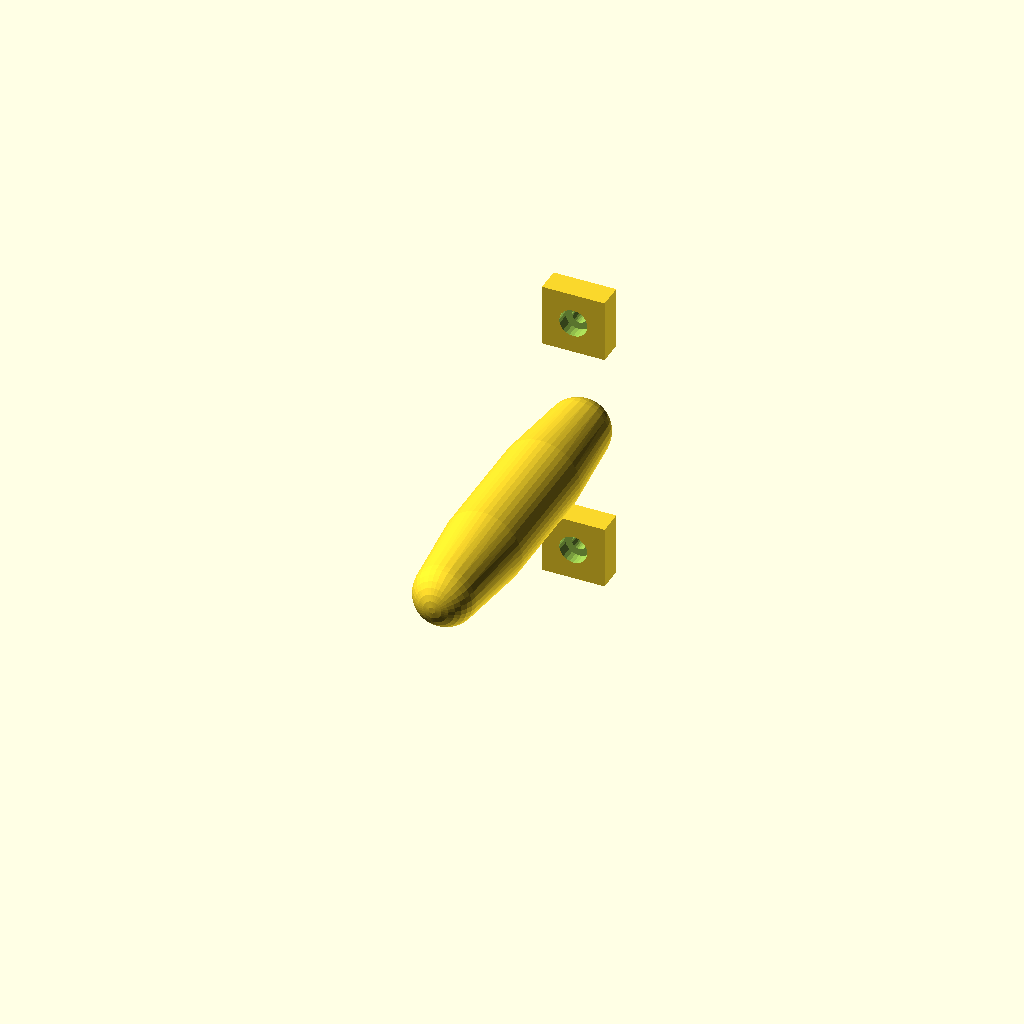
Cell 1: rendered with the file's own defaults.
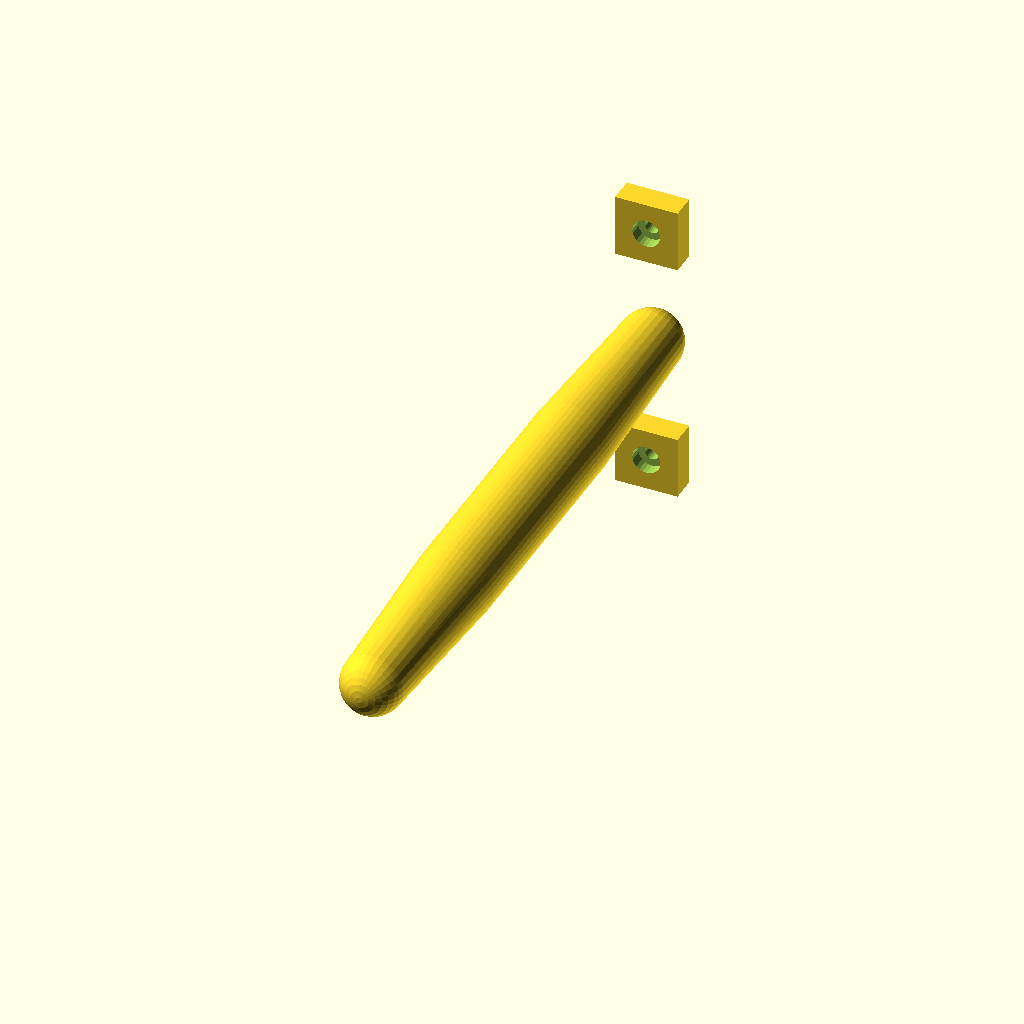
Cell 2: handle_l = 200 (everything else at default).
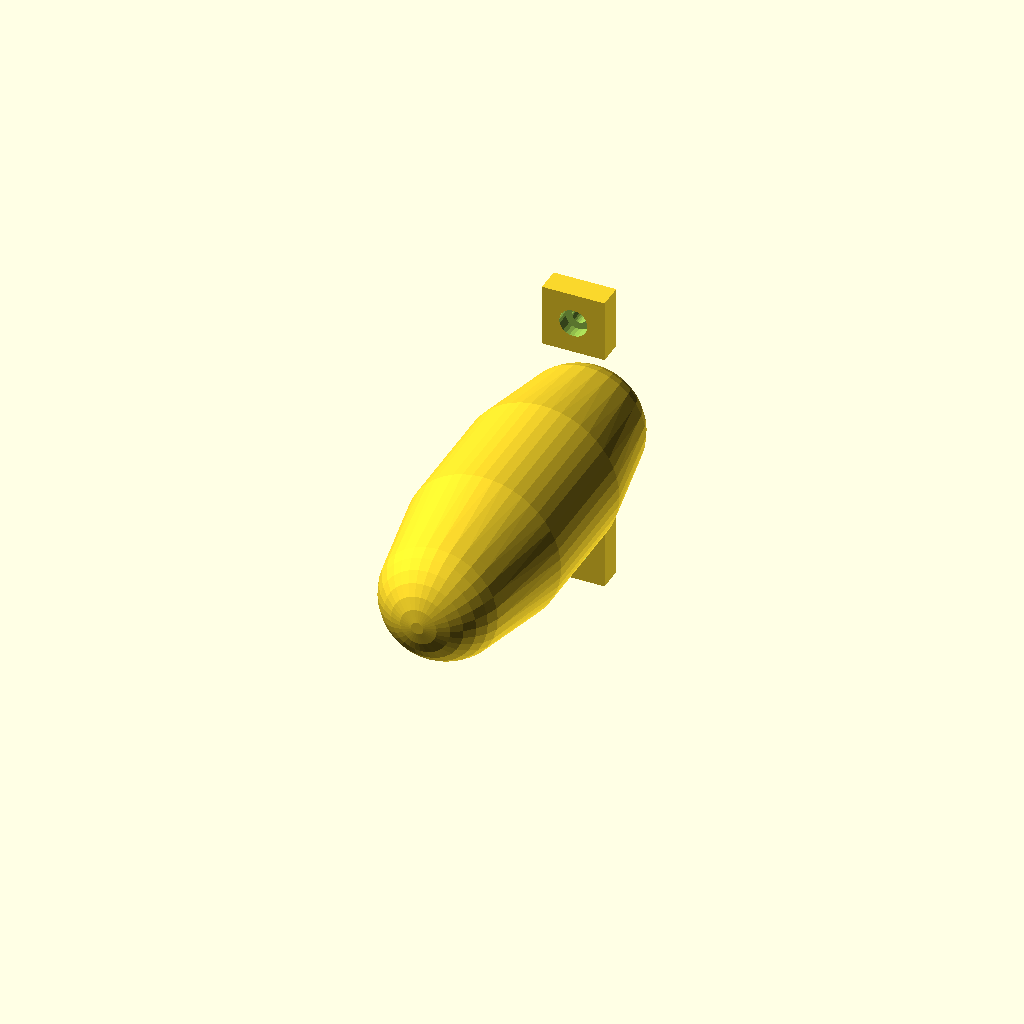
Cell 3 — handle_dia set to 50, the other parameters unchanged.
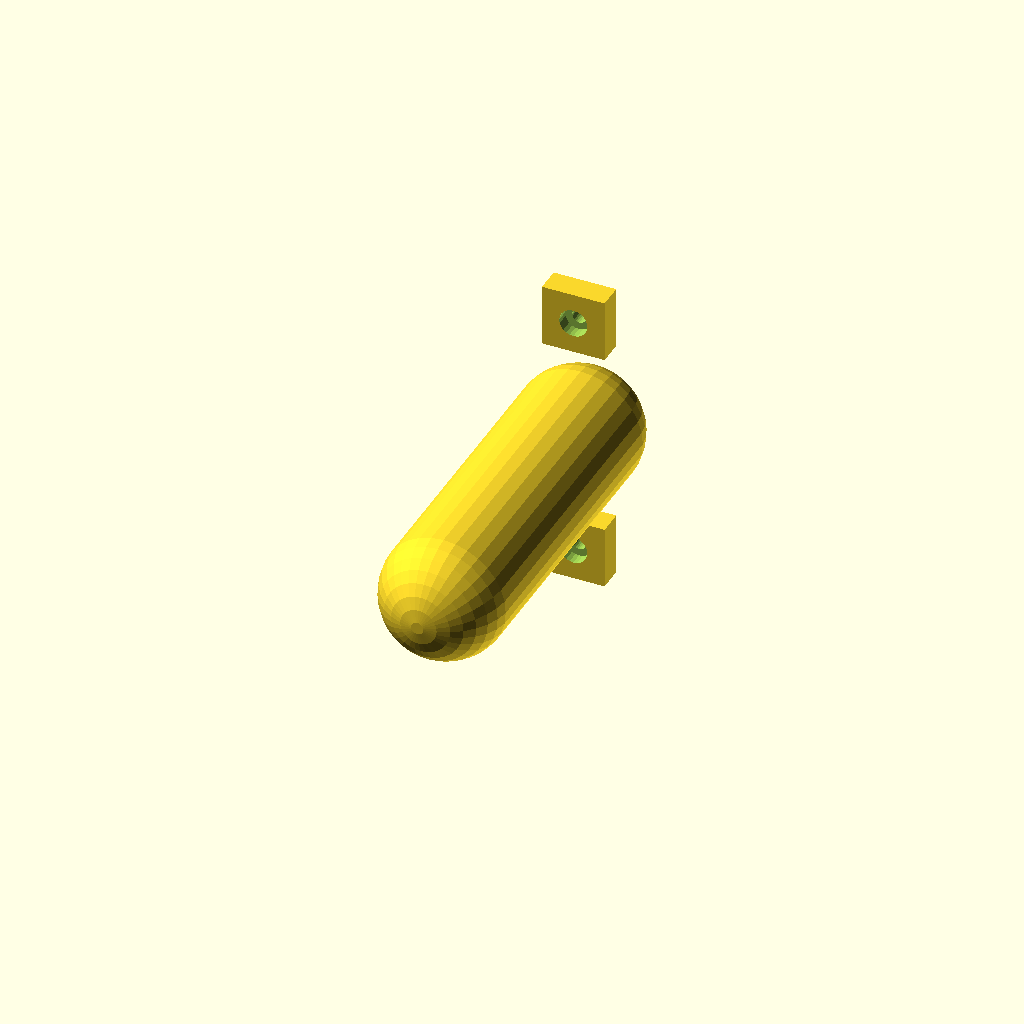
Cell 4 — grip_taper set to 1.6, the other parameters unchanged.
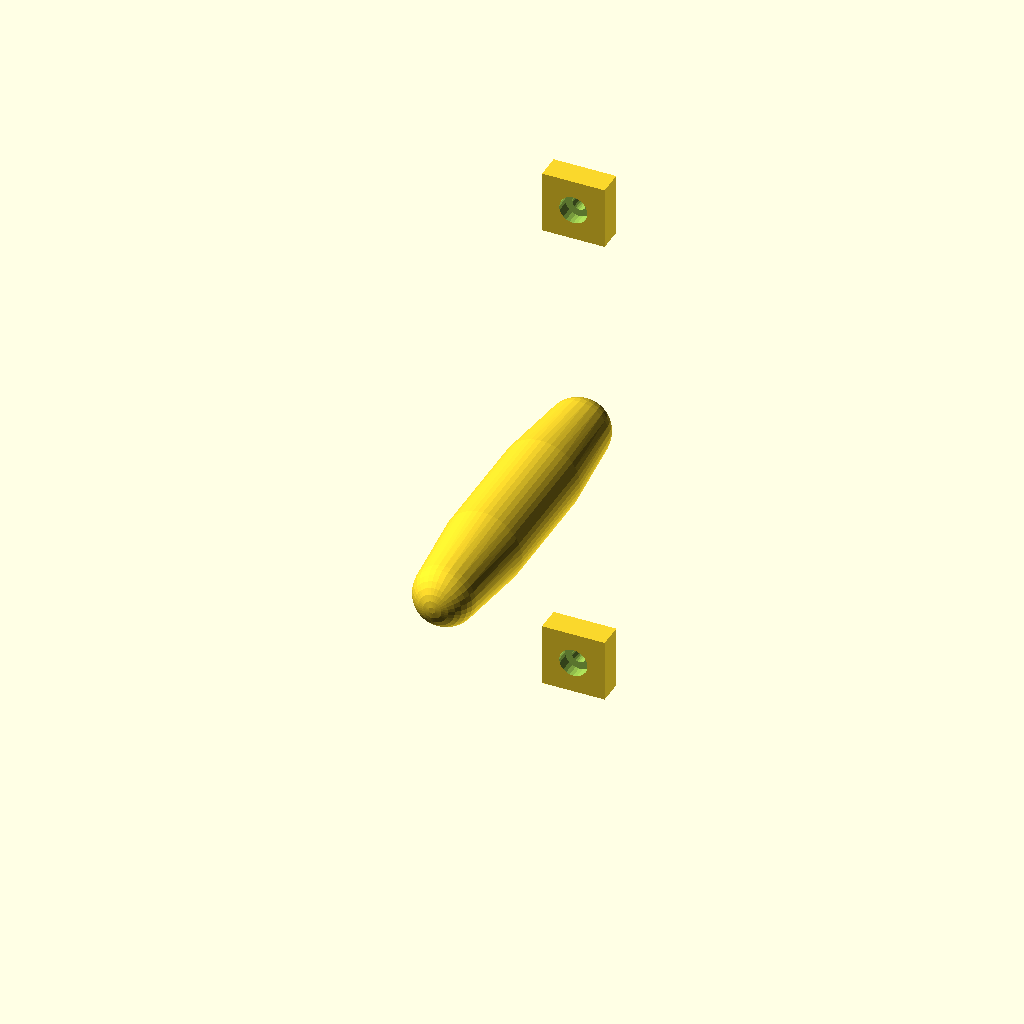
Cell 5 — mount_w set to 160, the other parameters unchanged.
All cells are drawn from one camera (rotation 55°, 0°, 25°, orthographic, colour scheme Cornfield), so only the parameter changes between them.
OpenSCAD source file openscad/samples/handle.scad:
// ============================================================
// Parametric Handle — Replacement / Custom
// ============================================================
// Printable replacement handle for tools, drawers, doors.
// Screw-mount style, adjustable ergonomic profile.

// ---- PARAMETERS ----
handle_l    = 100;   // Handle length (mm)
handle_dia  = 25;    // Grip diameter at thickest point (ergonomic: 22–30mm)
grip_taper  = 0.8;   // Taper ratio at ends (1.0 = cylinder, 0.7 = teardrop grip)
mount_w     = 80;    // Distance between mounting holes (mm)
screw_d     = 4.5;   // M4 screw clearance = 4.5mm
head_counter = 4;    // Countersink depth for flush screw head
fillet      = 5;     // End rounding radius

// ---- GRIP BODY ----
// Hull between end circles creates the tapered grip shape
module grip_body() {
    end_r = (handle_dia / 2) * grip_taper;
    mid_r = handle_dia / 2;
    hull() {
        // End caps
        translate([0, 0, fillet]) sphere(r=end_r, $fn=32);
        translate([0, 0, handle_l - fillet]) sphere(r=end_r, $fn=32);
        // Middle body
        translate([0, 0, handle_l * 0.3]) cylinder(r=mid_r, h=handle_l*0.4, $fn=48);
    }
}

// ---- MOUNTING POSTS ----
// Flat mounting pads with screw holes under the handle
module mount_posts() {
    pad_h = 8;
    pad_w = 20;
    for (y = [-mount_w/2, mount_w/2]) {
        translate([-pad_w/2, y - pad_w/2, 0])
        difference() {
            cube([pad_w, pad_w, pad_h]);
            // Countersunk screw hole
            translate([pad_w/2, pad_w/2, -0.1])
                cylinder(d=screw_d, h=pad_h + 0.2, $fn=24);
            translate([pad_w/2, pad_w/2, pad_h - head_counter])
                cylinder(d=screw_d * 2, h=head_counter + 0.1, $fn=24);
        }
    }
}

// ---- ROTATE HANDLE HORIZONTAL ----
rotate([90, 0, 0])
translate([0, 0, -handle_l/2]) {
    grip_body();
    translate([0, 0, 0]) mount_posts();
}
Customizer parameters (derived from the source; name, type, default, range or options):
handle_l: number, default 100
handle_dia: number, default 25
grip_taper: number, default 0.8
mount_w: number, default 80
screw_d: number, default 4.5
head_counter: number, default 4
fillet: number, default 5
